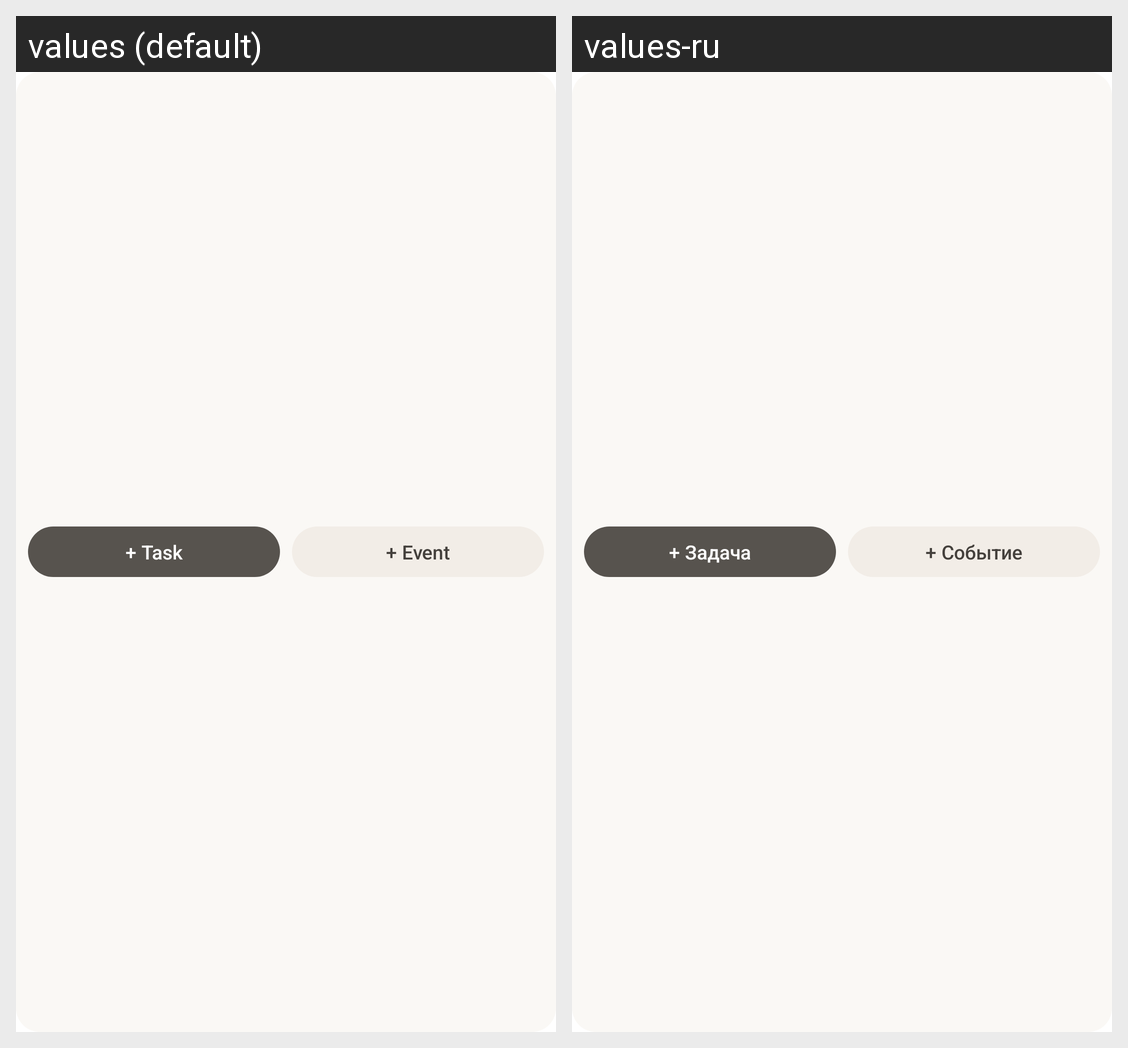

Translations of the strings shown on this Android screen, per locale in the grid:
Android screen res/layout/widget_preview_quick_add.xml rendered under 2 locales, left to right: values (default), values-ru. Device: Nexus 5 (rendered at 1080×1920; each locale shown at half size, 540×960, under a caption strip naming it); theme Theme.MaterialComponents.DayNight.NoActionBar.
Strings drawn on this screen, with the default value and each locale's value (text and hints the layout hard-codes, and strings that could not be matched under every locale, appear in the picture but are not listed):

widget_quickadd_task
  values: + Task
  values-ru: + Задача

widget_quickadd_event
  values: + Event
  values-ru: + Событие
